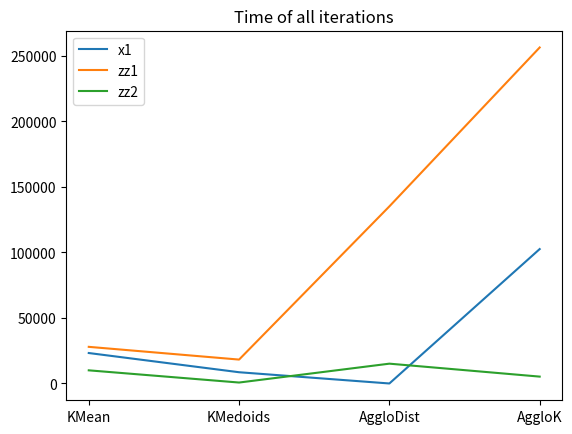

This figure's Python source:
import matplotlib.pyplot as plt

x = ["KMean", "KMedoids", "AggloDist", "AggloK"]
x1 = [172, 118, 0, 573]
y1 = [23243, 8579, 0, 102582]
x6 = [61, 219, 1008, 209]
y6 = [27959, 18239, 135168, 256448]
x7 = [30, 7, 14, 7]
y7 = [10031, 718, 15121, 5240]

# plt.plot(x, x1, label="x1")
plt.plot(x, y1, label="x1")
# plt.plot(x, x6, label="zz1")
plt.plot(x, y6, label="zz1")
# plt.plot(x, x7, label="zz2")
plt.plot(x, y7, label="zz2")
plt.legend()
plt.title("Time of all iterations")
plt.show()
